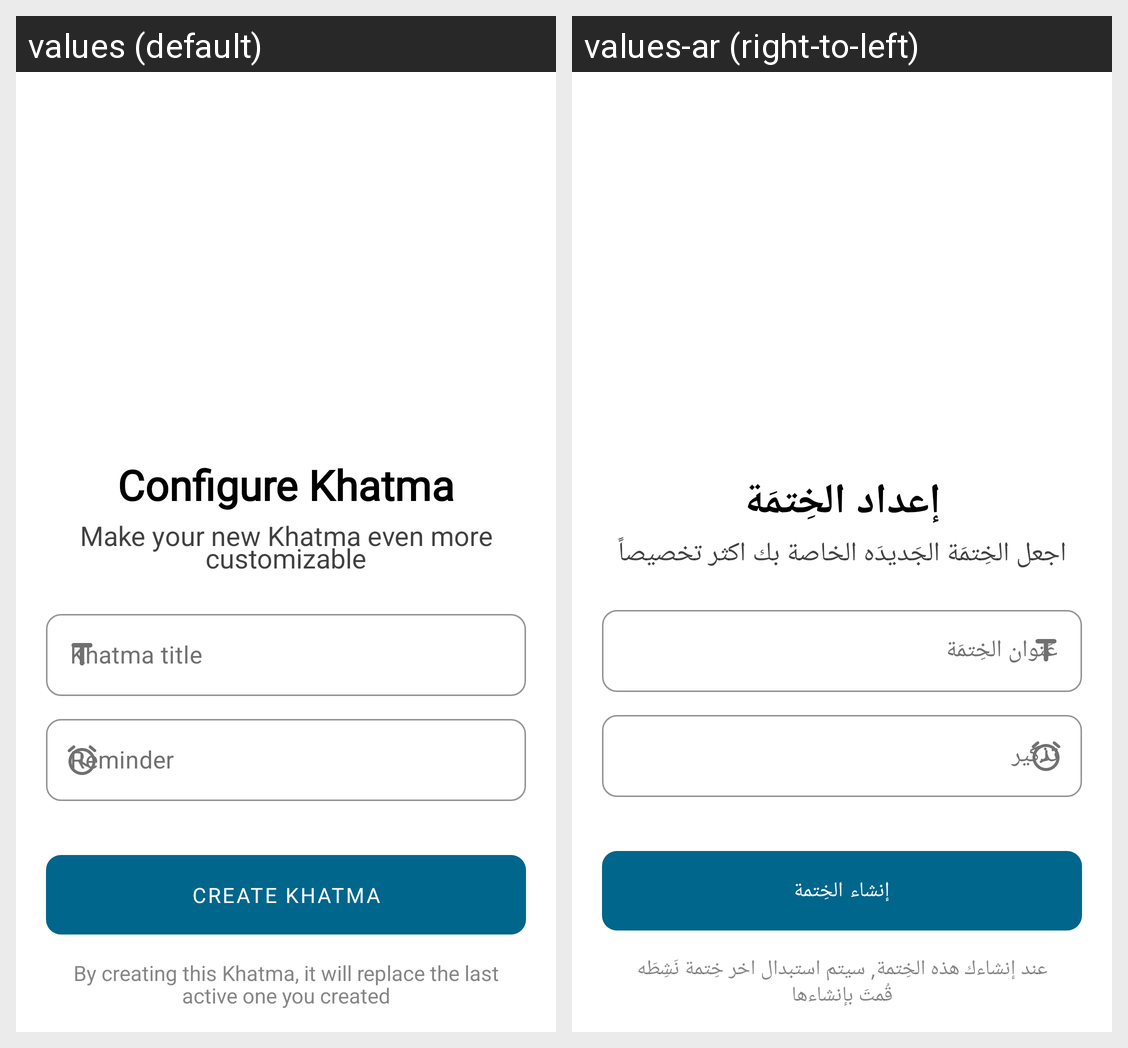

Translations of the strings shown on this Android screen, per locale in the grid:
Android screen res/layout/bs_configure_new_khatma.xml rendered under 2 locales, left to right: values (default), values-ar (right-to-left). Device: Nexus 5 (rendered at 1080×1920; each locale shown at half size, 540×960, under a caption strip naming it); theme Theme.AnaMuslim.
Strings drawn on this screen, with the default value and each locale's value (text and hints the layout hard-codes, and strings that could not be matched under every locale, appear in the picture but are not listed):

configure_khatma
  values: Configure Khatma
  values-ar: إعداد الخِتمَة

customize_your_khatma
  values: Make your new Khatma even more customizable
  values-ar: اجعل الخِتمَة الجَديدَه الخاصة بك اكثر تخصيصاً

khatma_title
  values: Khatma title
  values-ar: عَنوان الخِتمَة

create_khatma
  values: Create Khatma
  values-ar: إنشاء الخِتمة

msg_khatma_bs
  values: By creating this Khatma, it will replace the last active one you created
  values-ar: عند إنشاءك هذه الخِتمة, سيتم استبدال اخر خِتمة نَشِطَه قُمتَ بإنشاءها
